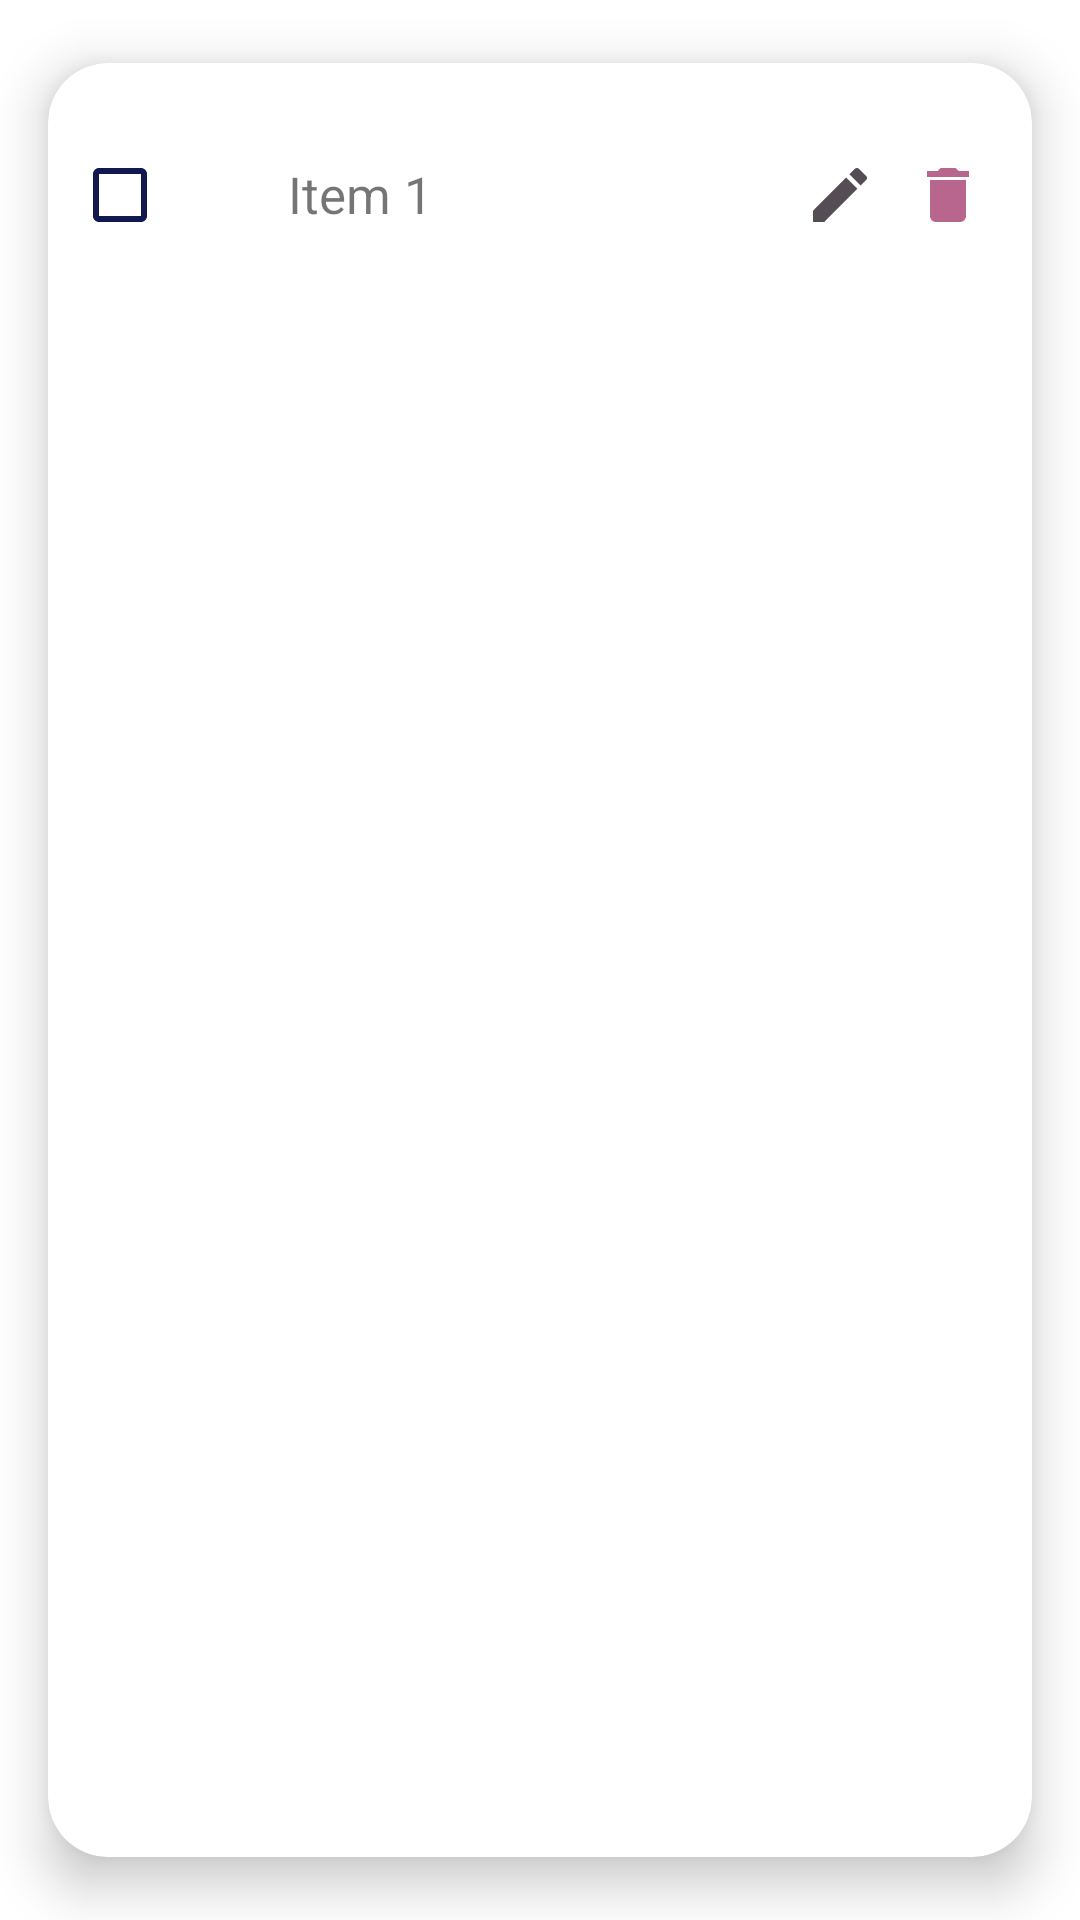

Layout XML and referenced resources for this Android screen:
<!-- AndroidManifest.xml: application theme Theme.ToDoListApp -->
<!-- res/layout/each_todo_item.xml -->
<?xml version="1.0" encoding="utf-8"?>
<com.google.android.material.card.MaterialCardView xmlns:android="http://schemas.android.com/apk/res/android"
    xmlns:tools="http://schemas.android.com/tools"
    android:layout_width="match_parent"
    android:layout_height="wrap_content"
    xmlns:app="http://schemas.android.com/apk/res-auto"
    app:cardCornerRadius="20dp"
    app:cardElevation="10dp"
    app:cardUseCompatPadding="true">

    <androidx.constraintlayout.widget.ConstraintLayout
        android:layout_width="match_parent"
        android:layout_height="wrap_content"
        android:paddingVertical="20dp">

        <TextView
            android:id="@+id/todoTask"
            android:layout_width="wrap_content"
            android:layout_height="wrap_content"
            android:layout_marginStart="64dp"
            android:fontFamily="sans-serif"
            android:paddingStart="16dp"
            android:text="Item 1"
            android:textColor="@color/tittle_color"
            android:textSize="17sp"
            app:layout_constraintBottom_toBottomOf="parent"
            app:layout_constraintStart_toStartOf="parent"
            app:layout_constraintTop_toTopOf="parent"
            app:layout_constraintVertical_bias="0.484" />

        <ImageView
            android:id="@+id/editTask"
            android:layout_width="wrap_content"
            android:layout_height="wrap_content"
            android:layout_marginEnd="12dp"
            android:src="@drawable/edit"
            app:layout_constraintBottom_toBottomOf="parent"
            app:layout_constraintEnd_toStartOf="@id/deleteTask"
            app:layout_constraintTop_toTopOf="parent" />

        <ImageView
            android:id="@+id/deleteTask"
            android:layout_width="wrap_content"
            android:layout_height="wrap_content"
            android:layout_marginEnd="16dp"
            android:src="@drawable/delete"
            app:layout_constraintBottom_toBottomOf="parent"
            app:layout_constraintEnd_toEndOf="parent"
            app:layout_constraintTop_toTopOf="parent" />

        <CheckBox
            android:id="@+id/checkBox2"
            android:layout_width="wrap_content"
            android:layout_height="wrap_content"
            android:buttonTint="#111850"
            app:layout_constraintEnd_toStartOf="@+id/todoTask"
            app:layout_constraintStart_toStartOf="parent"
            app:layout_constraintTop_toTopOf="parent" />

    </androidx.constraintlayout.widget.ConstraintLayout>

</com.google.android.material.card.MaterialCardView>
<!-- resources referenced by this layout -->
<resources>
  <!-- drawable delete (drawable) -->
  <vector android:height="24dp" android:tint="#B8668D"
      android:viewportHeight="24" android:viewportWidth="24"
      android:width="24dp" xmlns:android="http://schemas.android.com/apk/res/android">
      <path android:fillColor="@android:color/white" android:pathData="M6,19c0,1.1 0.9,2 2,2h8c1.1,0 2,-0.9 2,-2V7H6v12zM19,4h-3.5l-1,-1h-5l-1,1H5v2h14V4z"/>
  </vector>
  <!-- drawable edit (drawable) -->
  <vector android:height="24dp" android:tint="#544D53"
      android:viewportHeight="24" android:viewportWidth="24"
      android:width="24dp" xmlns:android="http://schemas.android.com/apk/res/android">
      <path android:fillColor="@android:color/white" android:pathData="M3,17.25V21h3.75L17.81,9.94l-3.75,-3.75L3,17.25zM20.71,7.04c0.39,-0.39 0.39,-1.02 0,-1.41l-2.34,-2.34c-0.39,-0.39 -1.02,-0.39 -1.41,0l-1.83,1.83 3.75,3.75 1.83,-1.83z"/>
  </vector>
  <style name="Theme.ToDoListApp" parent="Theme.MaterialComponents.DayNight.NoActionBar">
          
          <item name="colorPrimary">@color/tittle_color</item>
          <item name="colorPrimaryVariant">@color/peach</item>
          <item name="colorOnPrimary">@color/white</item>
          
          <item name="colorSecondary">@color/light_beige</item>
          <item name="colorSecondaryVariant">@color/brown</item>
          <item name="colorOnSecondary">@color/black</item>
          
          <item name="android:statusBarColor" tools:targetApi="l">@color/tittle_color</item>
          
      </style>
  <color name="white">#FFFFFFFF</color>
  <color name="light_beige">#f8f1e9</color>
  <color name="brown">#8d7966</color>
  <color name="black">#FF000000</color>
</resources>
